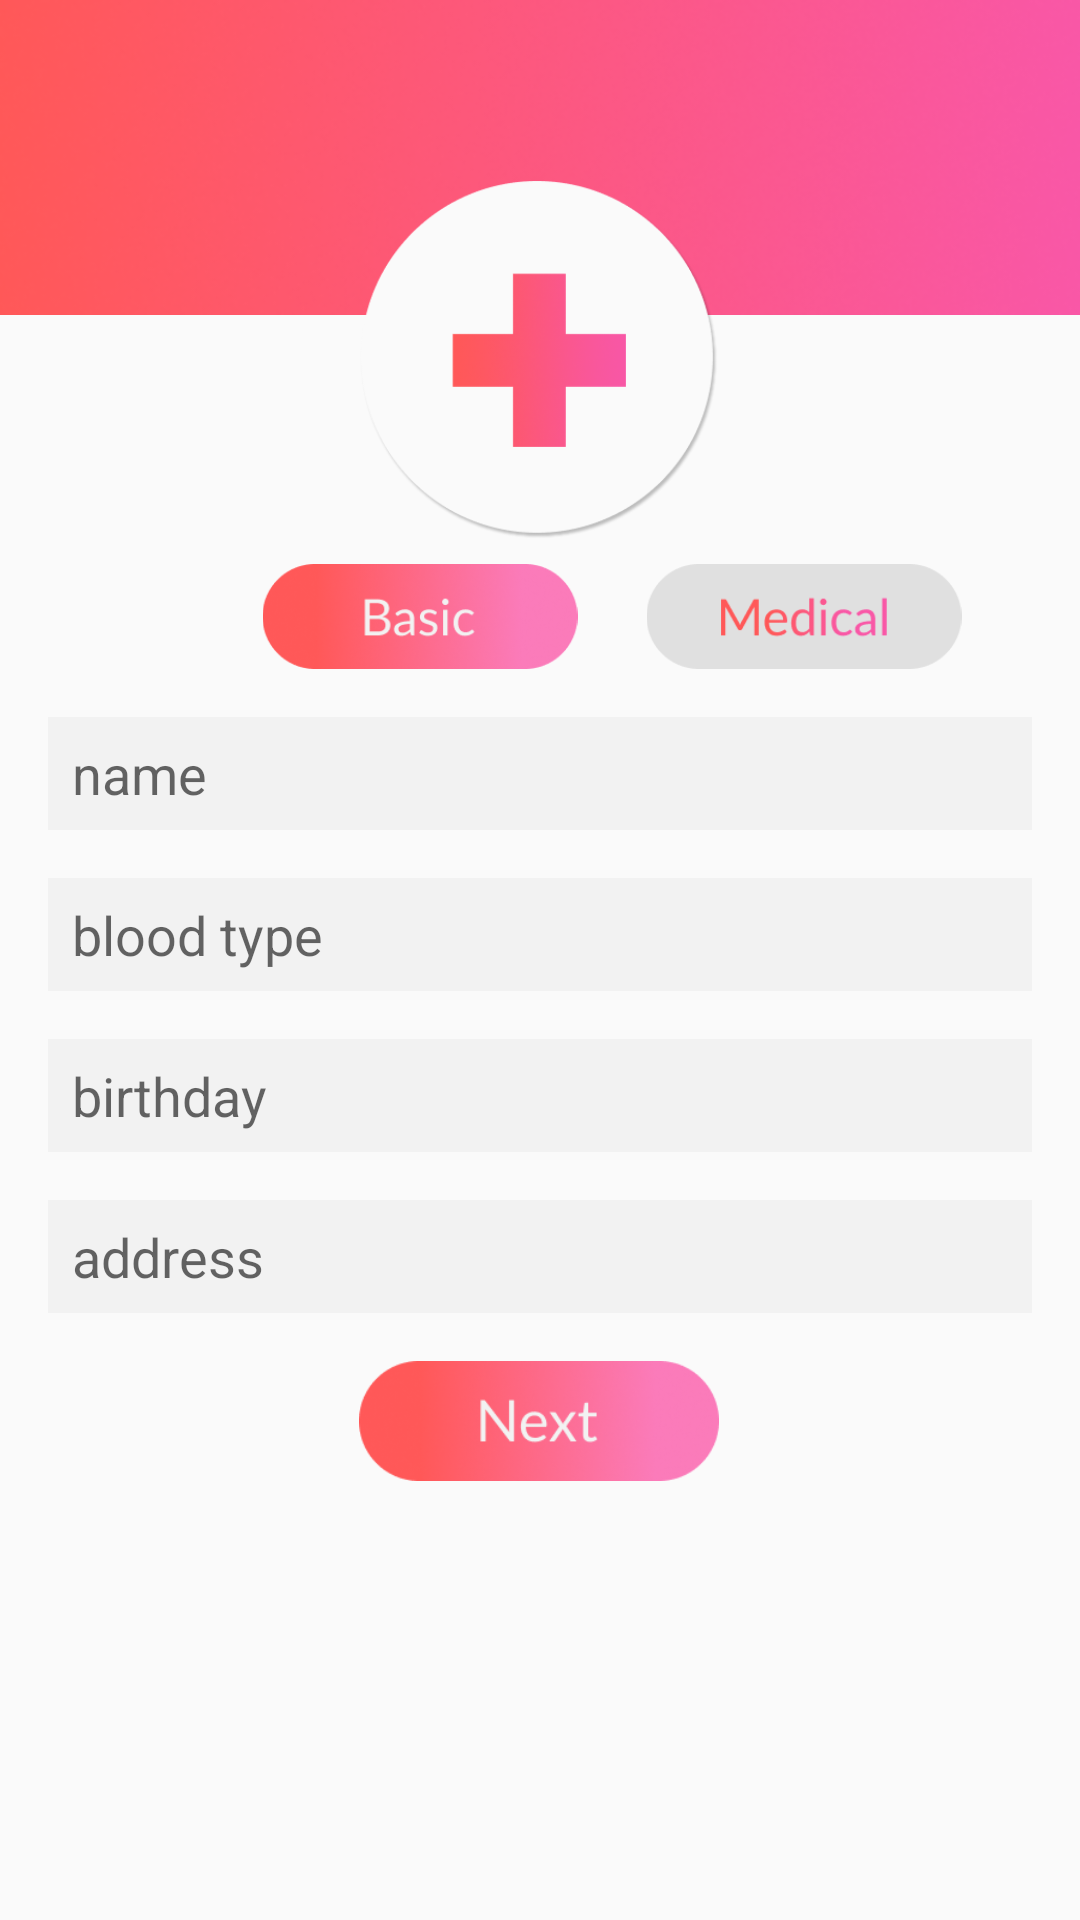

Android layout source for this screen:
<!-- AndroidManifest.xml: application theme AppTheme -->
<!-- res/layout/activity_signup_basic.xml -->
<?xml version="1.0" encoding="utf-8"?>
<android.support.constraint.ConstraintLayout
    xmlns:android="http://schemas.android.com/apk/res/android"
    xmlns:app="http://schemas.android.com/apk/res-auto"
    xmlns:tools="http://schemas.android.com/tools"
    android:layout_width="match_parent"
    android:layout_height="match_parent">

    <ImageView
        android:id="@+id/b_pink_top"
        android:layout_width="0dp"
        android:layout_height="wrap_content"
        android:adjustViewBounds="true"
        android:scaleType="fitXY"
        app:layout_constraintEnd_toEndOf="parent"
        app:layout_constraintStart_toStartOf="parent"
        app:layout_constraintTop_toTopOf="parent"
        app:srcCompat="@drawable/pink_top" />

    <ImageView
        android:id="@+id/b_logo"
        android:layout_width="wrap_content"
        android:layout_height="120dp"
        android:layout_marginEnd="8dp"
        android:layout_marginStart="8dp"
        android:layout_marginTop="60dp"
        android:adjustViewBounds="true"
        android:scaleType="fitXY"
        app:layout_constraintEnd_toEndOf="parent"
        app:layout_constraintHorizontal_bias="0.498"
        app:layout_constraintStart_toStartOf="parent"
        app:layout_constraintTop_toTopOf="parent"
        app:srcCompat="@drawable/signin_logo" />

    <ImageView
        android:id="@+id/b_name_box"
        android:layout_width="0dp"
        android:layout_height="wrap_content"
        android:layout_marginEnd="16dp"
        android:layout_marginStart="16dp"
        android:layout_marginTop="16dp"
        android:adjustViewBounds="true"
        android:scaleType="fitXY"
        app:layout_constraintEnd_toEndOf="parent"
        app:layout_constraintHorizontal_bias="0.0"
        app:layout_constraintStart_toStartOf="parent"
        app:layout_constraintTop_toBottomOf="@+id/b_basic_btn"
        app:srcCompat="@drawable/profile_regular_rectangle" />

    <EditText
        android:id="@+id/b_name_et"
        android:layout_width="0dp"
        android:layout_height="wrap_content"
        android:layout_marginBottom="8dp"
        android:layout_marginEnd="8dp"
        android:layout_marginStart="8dp"
        android:layout_marginTop="8dp"
        android:background="@android:color/transparent"
        android:ems="10"
        android:hint="name"
        android:inputType="textPersonName"
        android:textAlignment="viewStart"
        android:textSize="18sp"
        app:layout_constraintBottom_toBottomOf="@+id/b_name_box"
        app:layout_constraintEnd_toEndOf="@+id/b_name_box"
        app:layout_constraintStart_toStartOf="@+id/b_name_box"
        app:layout_constraintTop_toTopOf="@+id/b_name_box" />

    <ImageView
        android:id="@+id/b_blood_type_box"
        android:layout_width="0dp"
        android:layout_height="wrap_content"
        android:layout_marginEnd="16dp"
        android:layout_marginStart="16dp"
        android:layout_marginTop="16dp"
        android:adjustViewBounds="true"
        android:scaleType="fitXY"
        app:layout_constraintEnd_toEndOf="parent"
        app:layout_constraintHorizontal_bias="0.0"
        app:layout_constraintStart_toStartOf="parent"
        app:layout_constraintTop_toBottomOf="@+id/b_name_box"
        app:srcCompat="@drawable/profile_regular_rectangle" />

    <EditText
        android:id="@+id/b_blood_type_et"
        android:layout_width="0dp"
        android:layout_height="wrap_content"
        android:layout_marginBottom="8dp"
        android:layout_marginEnd="8dp"
        android:layout_marginStart="8dp"
        android:layout_marginTop="8dp"
        android:background="@android:color/transparent"
        android:ems="10"
        android:hint="blood type"
        android:inputType="textPersonName"
        android:textAlignment="viewStart"
        android:textSize="18sp"
        app:layout_constraintBottom_toBottomOf="@+id/b_blood_type_box"
        app:layout_constraintEnd_toEndOf="@+id/b_blood_type_box"
        app:layout_constraintStart_toStartOf="@+id/b_blood_type_box"
        app:layout_constraintTop_toTopOf="@+id/b_blood_type_box" />

    <ImageView
        android:id="@+id/b_birthday_box"
        android:layout_width="0dp"
        android:layout_height="wrap_content"
        android:layout_marginEnd="16dp"
        android:layout_marginStart="16dp"
        android:layout_marginTop="16dp"
        android:adjustViewBounds="true"
        android:scaleType="fitXY"
        app:layout_constraintEnd_toEndOf="parent"
        app:layout_constraintHorizontal_bias="0.0"
        app:layout_constraintStart_toStartOf="parent"
        app:layout_constraintTop_toBottomOf="@+id/b_blood_type_box"
        app:srcCompat="@drawable/profile_regular_rectangle" />

    <EditText
        android:id="@+id/b_birthday_et"
        android:layout_width="0dp"
        android:layout_height="wrap_content"
        android:layout_marginBottom="8dp"
        android:layout_marginEnd="8dp"
        android:layout_marginStart="8dp"
        android:layout_marginTop="8dp"
        android:background="@android:color/transparent"
        android:ems="10"
        android:hint="birthday"
        android:inputType="date"
        android:textAlignment="viewStart"
        android:textSize="18sp"
        android:clickable="true"
        android:focusable="false"
        app:layout_constraintBottom_toBottomOf="@+id/b_birthday_box"
        app:layout_constraintEnd_toEndOf="@+id/b_birthday_box"
        app:layout_constraintStart_toStartOf="@+id/b_birthday_box"
        app:layout_constraintTop_toTopOf="@+id/b_birthday_box" />

    <ImageView
        android:id="@+id/b_address_box"
        android:layout_width="0dp"
        android:layout_height="wrap_content"
        android:layout_marginEnd="16dp"
        android:layout_marginStart="16dp"
        android:layout_marginTop="16dp"
        android:adjustViewBounds="true"
        android:scaleType="fitXY"
        app:layout_constraintEnd_toEndOf="parent"
        app:layout_constraintHorizontal_bias="0.0"
        app:layout_constraintStart_toStartOf="parent"
        app:layout_constraintTop_toBottomOf="@+id/b_birthday_box"
        app:srcCompat="@drawable/profile_regular_rectangle" />

    <EditText
        android:id="@+id/b_address_et"
        android:layout_width="0dp"
        android:layout_height="wrap_content"
        android:layout_marginBottom="8dp"
        android:layout_marginEnd="8dp"
        android:layout_marginStart="8dp"
        android:layout_marginTop="8dp"
        android:background="@android:color/transparent"
        android:ems="10"
        android:hint="address"
        android:inputType="textPostalAddress"
        android:textAlignment="viewStart"
        android:textSize="18sp"
        app:layout_constraintBottom_toBottomOf="@+id/b_address_box"
        app:layout_constraintEnd_toEndOf="@+id/b_address_box"
        app:layout_constraintStart_toStartOf="@+id/b_address_box"
        app:layout_constraintTop_toTopOf="@+id/b_address_box" />

    <ImageView
        android:id="@+id/b_next_btn"
        android:layout_width="130dp"
        android:layout_height="40dp"
        android:layout_marginBottom="8dp"
        android:layout_marginEnd="8dp"
        android:layout_marginStart="8dp"
        android:layout_marginTop="16dp"
        app:layout_constraintBottom_toBottomOf="parent"
        app:layout_constraintEnd_toEndOf="parent"
        app:layout_constraintHorizontal_bias="0.498"
        app:layout_constraintStart_toStartOf="parent"
        app:layout_constraintTop_toBottomOf="@+id/b_address_box"
        app:layout_constraintVertical_bias="0.0"
        app:srcCompat="@drawable/su_next_pink_btn" />

    <ImageView
        android:id="@+id/b_basic_btn"
        android:layout_width="120dp"
        android:layout_height="35dp"
        android:layout_marginStart="80dp"
        android:layout_marginTop="8dp"
        app:layout_constraintStart_toStartOf="parent"
        app:layout_constraintTop_toBottomOf="@+id/b_logo"
        app:srcCompat="@drawable/su_basic_pink_btn" />

    <ImageView
        android:id="@+id/b_medical_btn"
        android:layout_width="120dp"
        android:layout_height="35dp"
        android:layout_marginEnd="8dp"
        android:layout_marginStart="8dp"
        android:layout_marginTop="8dp"
        app:layout_constraintEnd_toEndOf="parent"
        app:layout_constraintHorizontal_bias="0.0"
        app:layout_constraintStart_toEndOf="@+id/b_basic_btn"
        app:layout_constraintTop_toBottomOf="@+id/b_logo"
        app:srcCompat="@drawable/su_medical_gray_btn" />

</android.support.constraint.ConstraintLayout>
<!-- resources referenced by this layout -->
<resources>
  <!-- drawable pink_top: png bitmap (drawable, 32980 bytes) -->
  <!-- drawable profile_regular_rectangle: png bitmap (drawable, 767 bytes) -->
  <!-- drawable signin_logo: png bitmap (drawable, 36287 bytes) -->
  <!-- drawable su_basic_pink_btn: png bitmap (drawable, 34724 bytes) -->
  <!-- drawable su_medical_gray_btn: png bitmap (drawable, 20791 bytes) -->
  <!-- drawable su_next_pink_btn: png bitmap (drawable, 34350 bytes) -->
  <style name="AppTheme" parent="Theme.AppCompat.Light.NoActionBar">
          <item name="colorPrimary">@color/colorPrimary</item>
          <item name="colorPrimaryDark">#f857a6</item>
          <item name="colorAccent">@color/colorAccent</item>
          <item name="android:windowAnimationStyle">@null</item>
      </style>
  <!-- not gathered from this repository: default colours our renderer supplied (Android Studio template values) -->
  <color name="colorPrimary">#FF6200EE</color>
  <color name="colorAccent">#FF03DAC5</color>
</resources>
